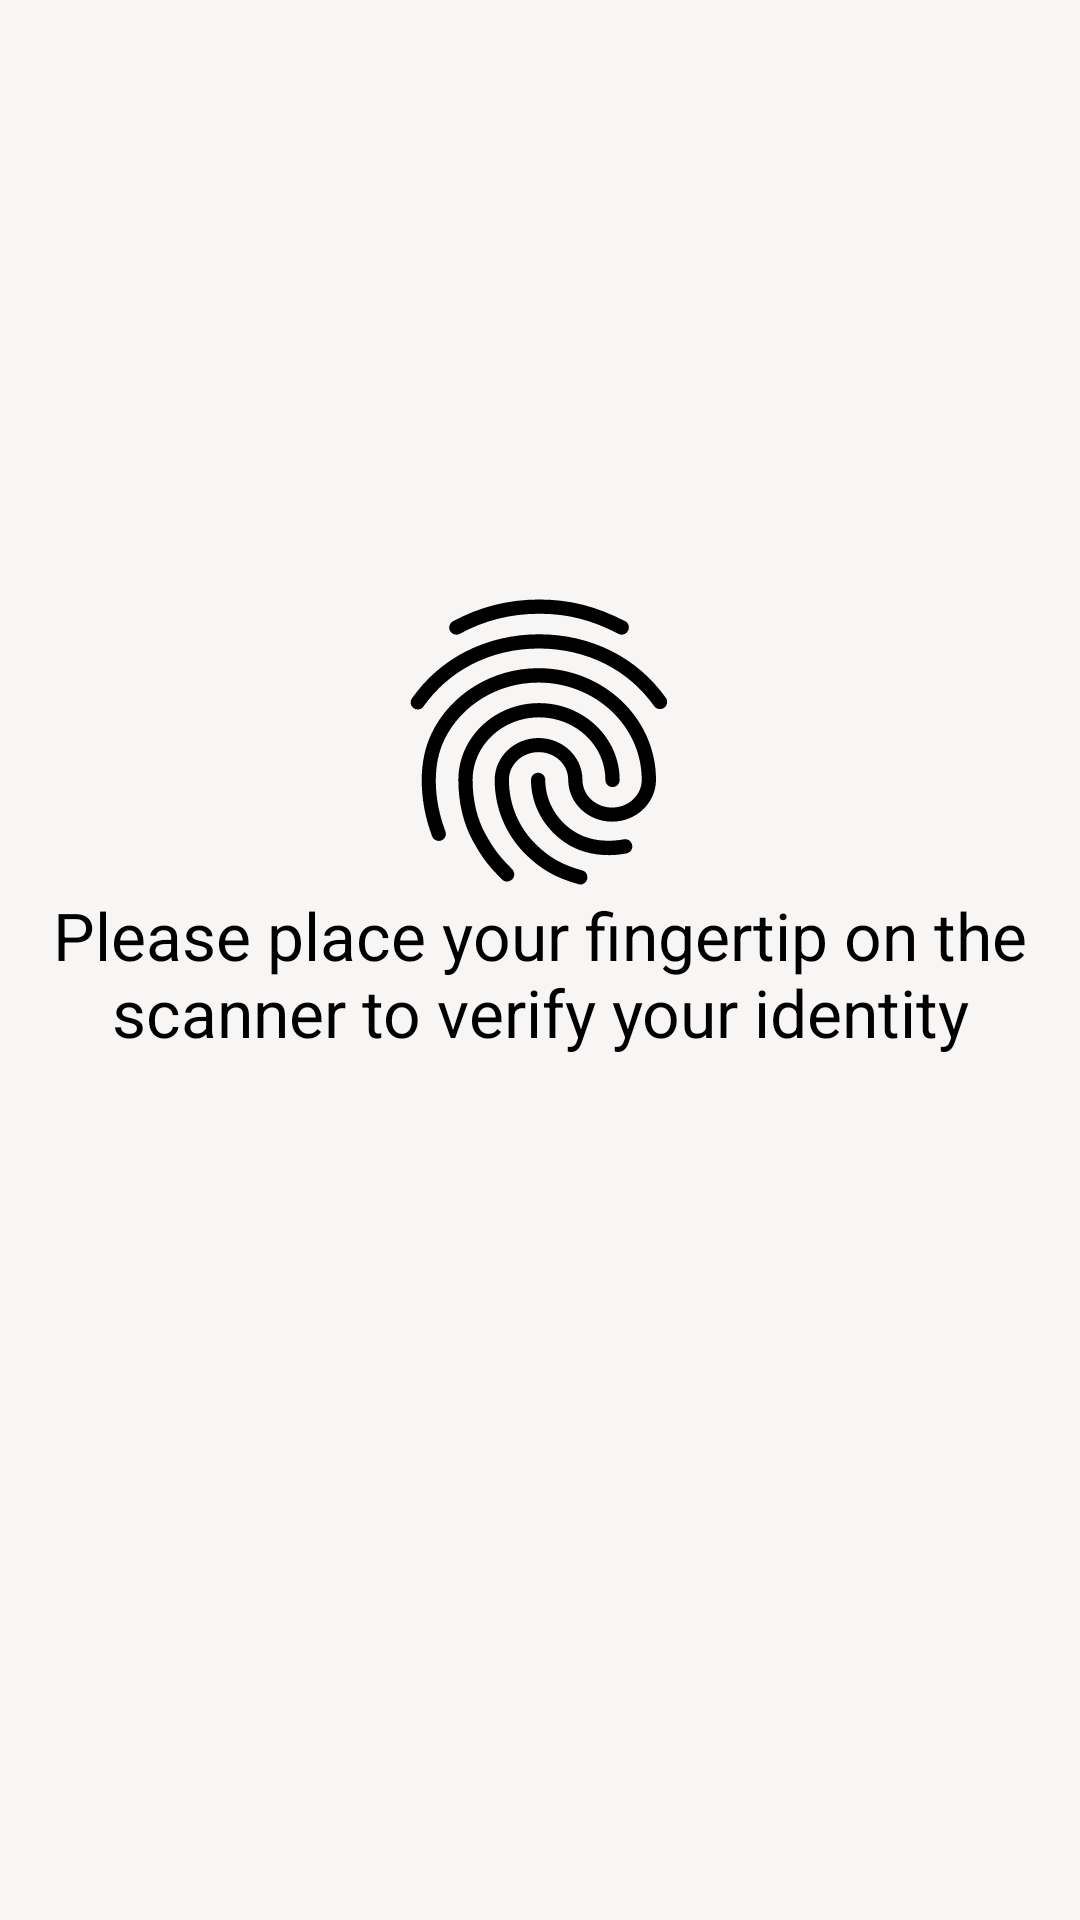

Here is an Android app screen rendered from its layout file. Give the layout XML and the strings, colors and styles it references.
<!-- AndroidManifest.xml: application theme AppTheme -->
<!-- res/layout/activity_login_screen.xml -->
<?xml version="1.0" encoding="utf-8"?>
<androidx.constraintlayout.widget.ConstraintLayout xmlns:android="http://schemas.android.com/apk/res/android"
    xmlns:app="http://schemas.android.com/apk/res-auto"
    xmlns:tools="http://schemas.android.com/tools"
    android:layout_width="match_parent"
    android:layout_height="match_parent"
    android:background="@color/reg_frag_bg"
    tools:context=".LoginScreen">

    <ImageView
        android:id="@+id/fingerPrint"
        android:layout_width="114dp"
        android:layout_height="114dp"
        android:layout_marginTop="192dp"
        android:background="@drawable/ic_fingerprint_black_24dp"
        app:layout_constraintBottom_toTopOf="@+id/textView"
        app:layout_constraintEnd_toEndOf="parent"
        app:layout_constraintHorizontal_bias="0.498"
        app:layout_constraintStart_toStartOf="parent"
        app:layout_constraintTop_toTopOf="parent"
        app:layout_constraintVertical_bias="0.209" />

    <TextView
        android:id="@+id/textView"
        android:layout_width="match_parent"
        android:layout_height="wrap_content"
        android:layout_marginBottom="288dp"
        android:gravity="center"
        android:text="Please place your fingertip on the scanner to verify your identity"
        android:textColor="#000"
        android:textSize="22dp"
        app:layout_constraintBottom_toBottomOf="parent"
        tools:layout_editor_absoluteX="0dp" />



</androidx.constraintlayout.widget.ConstraintLayout>
<!-- resources referenced by this layout -->
<resources>
  <color name="reg_frag_bg">#F8F5F5</color>
  <!-- drawable ic_fingerprint_black_24dp: vector/xml drawable (drawable, 2330 chars, omitted) -->
  <style name="AppTheme" parent="Theme.AppCompat.Light.DarkActionBar">
          
          <item name="colorPrimary">@color/colorPrimary</item>
          <item name="colorPrimaryDark">@color/colorPrimaryDark</item>
          <item name="colorAccent">@color/colorAccent</item>
      </style>
  <color name="colorPrimary">#2C75A5</color>
  <color name="colorPrimaryDark">#2C75A5</color>
  <color name="colorAccent">#55CAB9</color>
</resources>
